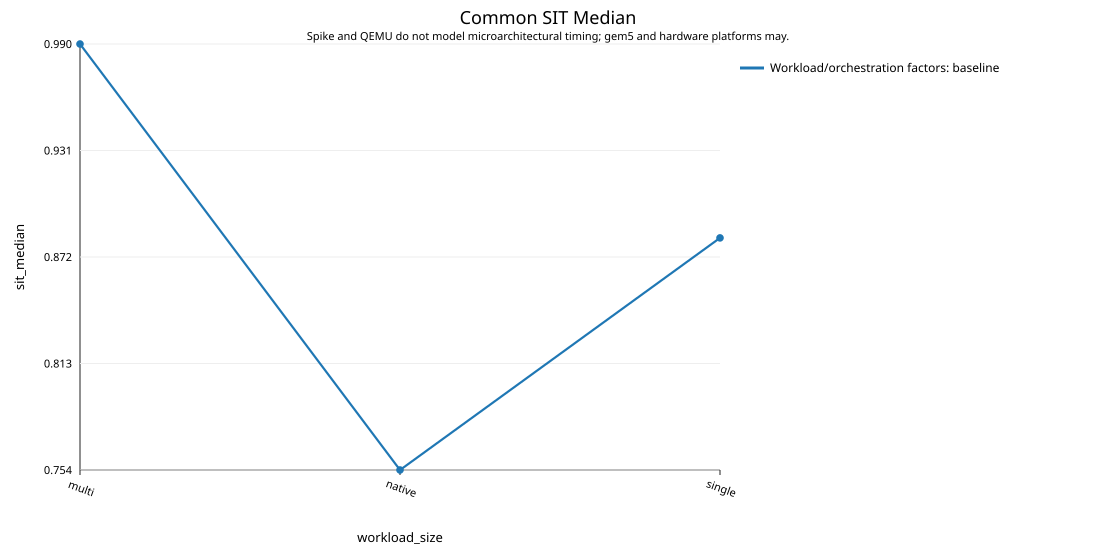

The data file committed next to this chart (first rows):
flag_mode, sit_median_mean, workload_size
none, 0.9901, multi
none, 0.7542, native
none, 0.8828, single
